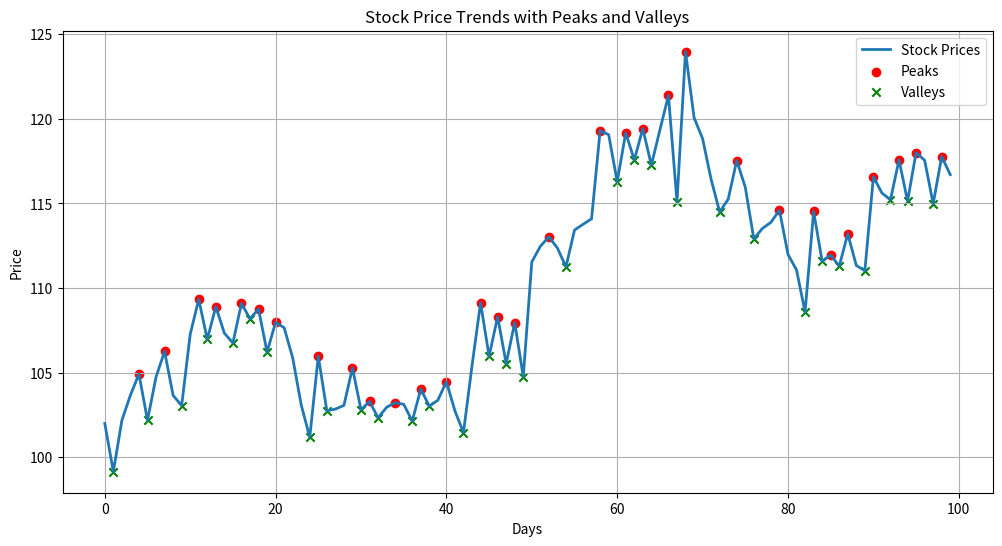

The script that saved this image:
# Features and Functionality
# Mock Dataset Creation:
# Simulates realistic stock price behavior with an upward trend, sinusoidal fluctuations, and random noise.
# Peak and Valley Detection:
# Uses scipy.signal.find_peaks to identify key turning points.
# Visualization:
# Plots stock prices with annotations for peaks and valleys to make trends visible.
# Trend Analysis:
# Provides insights such as the number of peaks and valleys, average prices at peaks and valleys, and extrema.

# numpy, matplotlib, and scipy must also be installed.
# python
# pip install numpy pandas matplotlib

# stock_price_trends.py

import numpy as np
import matplotlib.pyplot as plt
from scipy.signal import find_peaks

# 1. Generate Mock Stock Price Dataset
# - This section creates a synthetic dataset to simulate stock price trends.
# - The dataset includes an upward trend with added sinusoidal oscillations and random noise.
print("1. Generating Mock Stock Price Dataset")

def generate_mock_stock_data(days=100, base_price=100, noise_level=2):
    """
    Generates mock stock price data.
    :param days: Number of days for the stock prices.
    :param base_price: Initial stock price.
    :param noise_level: Amount of random noise to add.
    :return: Array of mock stock prices.
    """
    x = np.linspace(0, 4 * np.pi, days)  # Create x-axis values for oscillations.
    trend = np.linspace(base_price, base_price + 20, days)  # Upward trend over days.
    seasonal = 5 * np.sin(x)  # Oscillations to simulate market fluctuations.
    noise = np.random.normal(0, noise_level, days)  # Random noise.
    stock_prices = trend + seasonal + noise
    return stock_prices

days = 100
mock_stock_prices = generate_mock_stock_data(days)
print("Mock Stock Prices:", mock_stock_prices)

# 2. Identify Peaks and Valleys
# - Peaks are local maxima where stock prices rise and then fall.
# - Valleys are local minima where stock prices fall and then rise.
print("\n2. Identifying Peaks and Valleys")

def find_peaks_and_valleys(prices):
    """
    Identifies peaks and valleys in stock prices.
    :param prices: Array of stock prices.
    :return: Indices of peaks and valleys.
    """
    peaks, _ = find_peaks(prices)  # Find peaks using SciPy.
    valleys, _ = find_peaks(-prices)  # Find valleys by inverting the prices.
    return peaks, valleys

peaks, valleys = find_peaks_and_valleys(mock_stock_prices)
print("Peaks at indices:", peaks)
print("Valleys at indices:", valleys)

# 3. Visualize Stock Price Trends
# - Plot the stock prices and annotate the peaks and valleys.
print("\n3. Visualizing Stock Price Trends")

def plot_stock_trends(prices, peaks, valleys):
    """
    Plots stock prices with annotated peaks and valleys.
    :param prices: Array of stock prices.
    :param peaks: Indices of peaks.
    :param valleys: Indices of valleys.
    """
    plt.figure(figsize=(12, 6))
    plt.plot(prices, label="Stock Prices", linewidth=2)
    plt.scatter(peaks, prices[peaks], color='red', label="Peaks", marker='o')
    plt.scatter(valleys, prices[valleys], color='green', label="Valleys", marker='x')
    plt.title("Stock Price Trends with Peaks and Valleys")
    plt.xlabel("Days")
    plt.ylabel("Price")
    plt.legend()
    plt.grid(True)
    plt.show()

plot_stock_trends(mock_stock_prices, peaks, valleys)

# 4. Analyze Trends
# - This section calculates simple statistics about peaks and valleys to help identify trends.
print("\n4. Analyzing Stock Price Trends")

def analyze_trends(prices, peaks, valleys):
    """
    Analyzes stock price trends based on peaks and valleys.
    :param prices: Array of stock prices.
    :param peaks: Indices of peaks.
    :param valleys: Indices of valleys.
    :return: Analysis summary as a dictionary.
    """
    peak_prices = prices[peaks]
    valley_prices = prices[valleys]
    trend_analysis = {
        "Number of Peaks": len(peaks),
        "Number of Valleys": len(valleys),
        "Average Peak Price": np.mean(peak_prices) if len(peak_prices) > 0 else None,
        "Average Valley Price": np.mean(valley_prices) if len(valley_prices) > 0 else None,
        "Largest Peak": np.max(peak_prices) if len(peak_prices) > 0 else None,
        "Deepest Valley": np.min(valley_prices) if len(valley_prices) > 0 else None,
    }
    return trend_analysis

trend_analysis = analyze_trends(mock_stock_prices, peaks, valleys)
for key, value in trend_analysis.items():
    print(f"{key}: {value}")

# End of script
print("\nStock price trend analysis completed successfully!")
